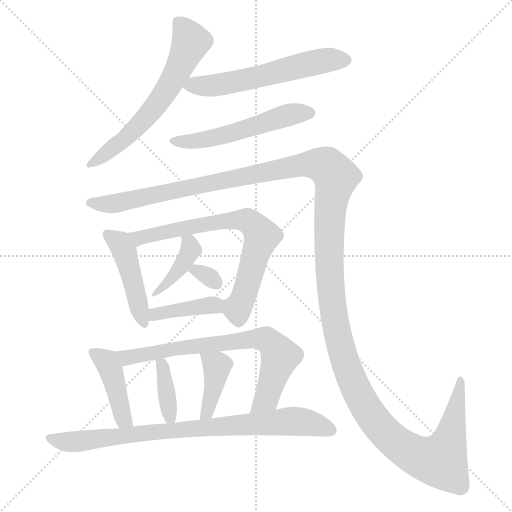
t = 0.00 s
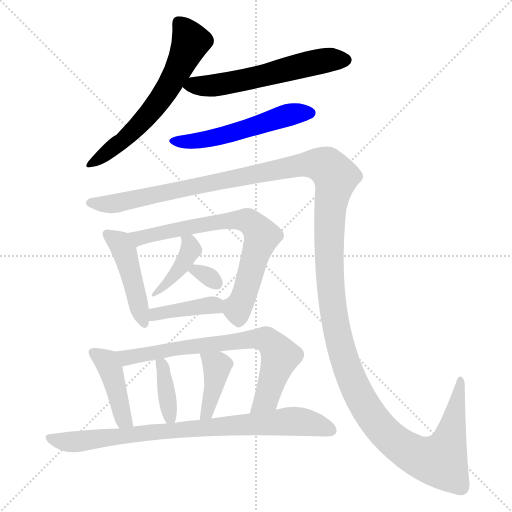
t = 2.06 s
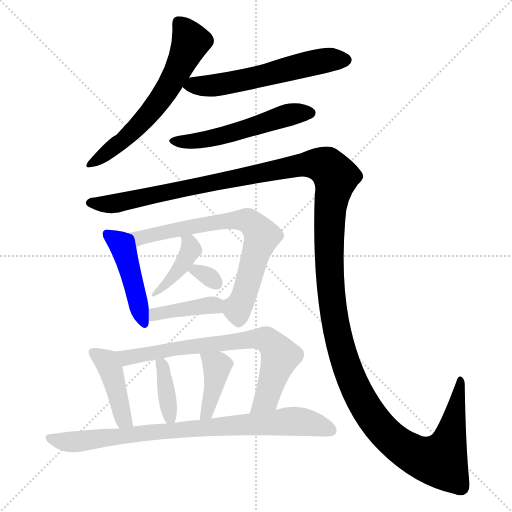
t = 4.12 s
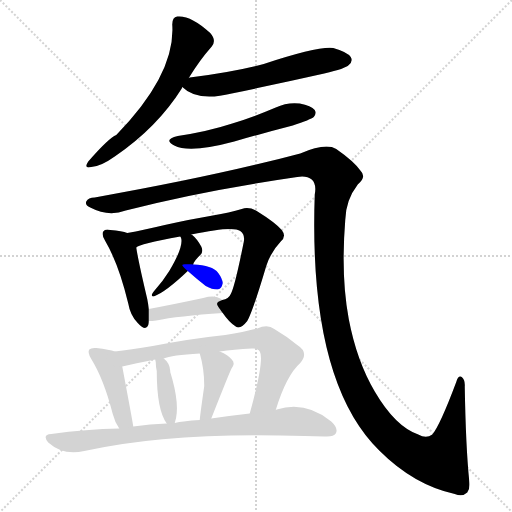
t = 6.18 s
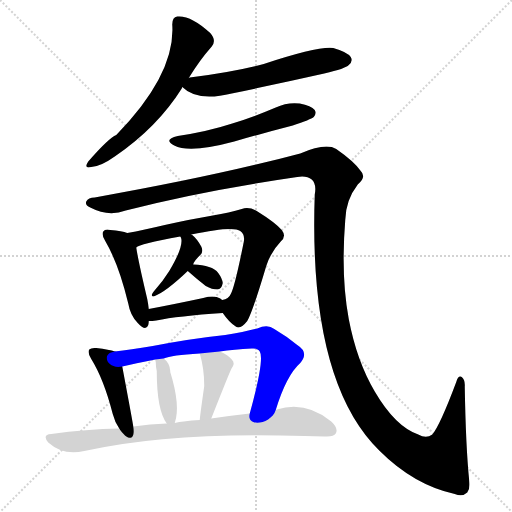
t = 8.24 s
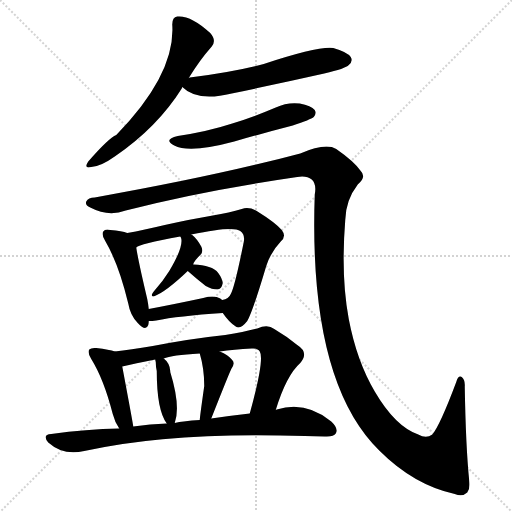
t = 10.30 s

The animated SVG that drew these frames (rendered in a browser with its animation timeline set to each time). Animation: 14 CSS @keyframes rules; one cycle of 10.30 s.

<svg version="1.1" viewBox="0 0 1024 1024" xmlns="http://www.w3.org/2000/svg">
  <g stroke="lightgray" stroke-dasharray="1,1" stroke-width="1" transform="scale(4, 4)">
    <line x1="0" y1="0" x2="256" y2="256"></line>
    <line x1="256" y1="0" x2="0" y2="256"></line>
    <line x1="128" y1="0" x2="128" y2="256"></line>
    <line x1="0" y1="128" x2="256" y2="128"></line>
  </g>
<g transform="scale(1, -1) translate(0, -900)">
   <style type="text/css">
    @keyframes keyframes0 {
      from {
       stroke: blue;
       stroke-dashoffset: 616;
       stroke-width: 128;
       }
       67% {
       animation-timing-function: step-end;
       stroke: blue;
       stroke-dashoffset: 0;
       stroke-width: 128;
       }
       to {
       stroke: black;
       stroke-width: 1024;
       }
       }
       #make-me-a-hanzi-animation-0 {
         animation: keyframes0 0.751302s both;
         animation-delay: 0.000000s;
         animation-timing-function: linear;
       }
    @keyframes keyframes1 {
      from {
       stroke: blue;
       stroke-dashoffset: 581;
       stroke-width: 128;
       }
       65% {
       animation-timing-function: step-end;
       stroke: blue;
       stroke-dashoffset: 0;
       stroke-width: 128;
       }
       to {
       stroke: black;
       stroke-width: 1024;
       }
       }
       #make-me-a-hanzi-animation-1 {
         animation: keyframes1 0.722819s both;
         animation-delay: 0.751302s;
         animation-timing-function: linear;
       }
    @keyframes keyframes2 {
      from {
       stroke: blue;
       stroke-dashoffset: 534;
       stroke-width: 128;
       }
       63% {
       animation-timing-function: step-end;
       stroke: blue;
       stroke-dashoffset: 0;
       stroke-width: 128;
       }
       to {
       stroke: black;
       stroke-width: 1024;
       }
       }
       #make-me-a-hanzi-animation-2 {
         animation: keyframes2 0.684570s both;
         animation-delay: 1.474121s;
         animation-timing-function: linear;
       }
    @keyframes keyframes3 {
      from {
       stroke: blue;
       stroke-dashoffset: 1593;
       stroke-width: 128;
       }
       84% {
       animation-timing-function: step-end;
       stroke: blue;
       stroke-dashoffset: 0;
       stroke-width: 128;
       }
       to {
       stroke: black;
       stroke-width: 1024;
       }
       }
       #make-me-a-hanzi-animation-3 {
         animation: keyframes3 1.546387s both;
         animation-delay: 2.158691s;
         animation-timing-function: linear;
       }
    @keyframes keyframes4 {
      from {
       stroke: blue;
       stroke-dashoffset: 453;
       stroke-width: 128;
       }
       60% {
       animation-timing-function: step-end;
       stroke: blue;
       stroke-dashoffset: 0;
       stroke-width: 128;
       }
       to {
       stroke: black;
       stroke-width: 1024;
       }
       }
       #make-me-a-hanzi-animation-4 {
         animation: keyframes4 0.618652s both;
         animation-delay: 3.705078s;
         animation-timing-function: linear;
       }
    @keyframes keyframes5 {
      from {
       stroke: blue;
       stroke-dashoffset: 713;
       stroke-width: 128;
       }
       70% {
       animation-timing-function: step-end;
       stroke: blue;
       stroke-dashoffset: 0;
       stroke-width: 128;
       }
       to {
       stroke: black;
       stroke-width: 1024;
       }
       }
       #make-me-a-hanzi-animation-5 {
         animation: keyframes5 0.830241s both;
         animation-delay: 4.323730s;
         animation-timing-function: linear;
       }
    @keyframes keyframes6 {
      from {
       stroke: blue;
       stroke-dashoffset: 403;
       stroke-width: 128;
       }
       57% {
       animation-timing-function: step-end;
       stroke: blue;
       stroke-dashoffset: 0;
       stroke-width: 128;
       }
       to {
       stroke: black;
       stroke-width: 1024;
       }
       }
       #make-me-a-hanzi-animation-6 {
         animation: keyframes6 0.577962s both;
         animation-delay: 5.153971s;
         animation-timing-function: linear;
       }
    @keyframes keyframes7 {
      from {
       stroke: blue;
       stroke-dashoffset: 313;
       stroke-width: 128;
       }
       50% {
       animation-timing-function: step-end;
       stroke: blue;
       stroke-dashoffset: 0;
       stroke-width: 128;
       }
       to {
       stroke: black;
       stroke-width: 1024;
       }
       }
       #make-me-a-hanzi-animation-7 {
         animation: keyframes7 0.504720s both;
         animation-delay: 5.731934s;
         animation-timing-function: linear;
       }
    @keyframes keyframes8 {
      from {
       stroke: blue;
       stroke-dashoffset: 396;
       stroke-width: 128;
       }
       56% {
       animation-timing-function: step-end;
       stroke: blue;
       stroke-dashoffset: 0;
       stroke-width: 128;
       }
       to {
       stroke: black;
       stroke-width: 1024;
       }
       }
       #make-me-a-hanzi-animation-8 {
         animation: keyframes8 0.572266s both;
         animation-delay: 6.236654s;
         animation-timing-function: linear;
       }
    @keyframes keyframes9 {
      from {
       stroke: blue;
       stroke-dashoffset: 428;
       stroke-width: 128;
       }
       58% {
       animation-timing-function: step-end;
       stroke: blue;
       stroke-dashoffset: 0;
       stroke-width: 128;
       }
       to {
       stroke: black;
       stroke-width: 1024;
       }
       }
       #make-me-a-hanzi-animation-9 {
         animation: keyframes9 0.598307s both;
         animation-delay: 6.808919s;
         animation-timing-function: linear;
       }
    @keyframes keyframes10 {
      from {
       stroke: blue;
       stroke-dashoffset: 722;
       stroke-width: 128;
       }
       70% {
       animation-timing-function: step-end;
       stroke: blue;
       stroke-dashoffset: 0;
       stroke-width: 128;
       }
       to {
       stroke: black;
       stroke-width: 1024;
       }
       }
       #make-me-a-hanzi-animation-10 {
         animation: keyframes10 0.837565s both;
         animation-delay: 7.407227s;
         animation-timing-function: linear;
       }
    @keyframes keyframes11 {
      from {
       stroke: blue;
       stroke-dashoffset: 381;
       stroke-width: 128;
       }
       55% {
       animation-timing-function: step-end;
       stroke: blue;
       stroke-dashoffset: 0;
       stroke-width: 128;
       }
       to {
       stroke: black;
       stroke-width: 1024;
       }
       }
       #make-me-a-hanzi-animation-11 {
         animation: keyframes11 0.560059s both;
         animation-delay: 8.244792s;
         animation-timing-function: linear;
       }
    @keyframes keyframes12 {
      from {
       stroke: blue;
       stroke-dashoffset: 400;
       stroke-width: 128;
       }
       57% {
       animation-timing-function: step-end;
       stroke: blue;
       stroke-dashoffset: 0;
       stroke-width: 128;
       }
       to {
       stroke: black;
       stroke-width: 1024;
       }
       }
       #make-me-a-hanzi-animation-12 {
         animation: keyframes12 0.575521s both;
         animation-delay: 8.804850s;
         animation-timing-function: linear;
       }
    @keyframes keyframes13 {
      from {
       stroke: blue;
       stroke-dashoffset: 823;
       stroke-width: 128;
       }
       73% {
       animation-timing-function: step-end;
       stroke: blue;
       stroke-dashoffset: 0;
       stroke-width: 128;
       }
       to {
       stroke: black;
       stroke-width: 1024;
       }
       }
       #make-me-a-hanzi-animation-13 {
         animation: keyframes13 0.919759s both;
         animation-delay: 9.380371s;
         animation-timing-function: linear;
       }
</style>
<path d="M 377.5 744.0 Q 399.5 780.0 423.5 807.0 Q 433.5 819.0 420.5 834.0 Q 381.5 870.0 354.5 867.0 Q 344.5 866.0 344.5 851.0 Q 351.5 752.0 232.5 630.0 Q 217.5 624.0 176.5 577.0 Q 166.5 562.0 182.5 566.0 Q 201.5 567.0 229.5 587.0 Q 314.5 645.0 363.5 723.0 Q 363.5 724.0 364.5 726.0 L 377.5 744.0 Z" fill="lightgray"></path> 
<path d="M 364.5 726.0 Q 394.5 696.0 463.5 713.0 Q 554.5 732.0 648.5 753.0 Q 691.5 763.0 697.5 770.0 Q 706.5 777.0 701.5 786.0 Q 694.5 796.0 666.5 804.0 Q 636.5 808.0 527.5 772.0 Q 467.5 756.0 379.5 745.0 Q 378.5 745.0 377.5 744.0 C 349.5 738.0 349.5 738.0 364.5 726.0 Z" fill="lightgray"></path> 
<path d="M 355.5 628.0 Q 325.5 621.0 348.5 609.0 Q 379.5 593.0 468.5 617.0 Q 523.5 633.0 585.5 649.0 Q 621.5 661.0 627.5 666.0 Q 633.5 673.0 629.5 680.0 Q 622.5 689.0 599.5 693.0 Q 574.5 696.0 551.5 685.0 Q 509.5 667.0 464.5 653.0 Q 415.5 637.0 355.5 628.0 Z" fill="lightgray"></path> 
<path d="M 189.5 505.0 Q 176.5 505.0 172.5 497.0 Q 169.5 490.0 180.5 485.0 Q 216.5 466.0 251.5 479.0 Q 401.5 518.0 594.5 546.0 Q 613.5 549.0 623.5 541.0 Q 633.5 532.0 629.5 511.0 Q 616.5 138.0 758.5 -1.0 Q 827.5 -70.0 909.5 -88.0 Q 925.5 -94.0 934.5 -85.0 Q 940.5 -78.0 938.5 -62.0 Q 931.5 7.0 929.5 127.0 Q 930.5 140.0 923.5 146.0 Q 916.5 150.0 912.5 136.0 Q 879.5 48.0 864.5 31.0 Q 852.5 22.0 836.5 31.0 Q 790.5 47.0 749.5 117.0 Q 713.5 178.0 697.5 262.0 Q 681.5 347.0 690.5 460.0 Q 691.5 500.0 715.5 531.0 Q 733.5 546.0 721.5 558.0 Q 708.5 577.0 672.5 602.0 Q 651.5 615.0 600.5 593.0 Q 431.5 548.0 189.5 505.0 Z" fill="lightgray"></path> 
<path d="M 254.5 434.0 Q 244.5 438.0 220.5 440.0 Q 210.5 443.0 206.5 437.0 Q 202.5 431.0 210.5 418.0 Q 237.5 372.0 256.5 293.0 Q 260.5 269.0 275.5 254.0 Q 291.5 236.0 296.5 250.0 Q 297.5 254.0 297.5 258.0 L 297.5 282.0 Q 296.5 292.0 294.5 302.0 Q 276.5 378.0 272.5 405.0 C 268.5 430.0 268.5 430.0 254.5 434.0 Z" fill="lightgray"></path> 
<path d="M 445.5 274.0 Q 458.5 255.0 471.5 247.0 Q 480.5 240.0 494.5 258.0 Q 504.5 274.0 532.5 368.0 Q 541.5 396.0 561.5 417.0 Q 573.5 427.0 563.5 440.0 Q 550.5 455.0 513.5 478.0 Q 497.5 487.0 483.5 482.0 Q 459.5 475.0 425.5 469.0 Q 383.5 462.0 329.5 450.0 Q 287.5 440.0 254.5 434.0 C 225.5 428.0 244.5 393.0 272.5 405.0 Q 278.5 412.0 360.5 427.0 L 382.5 431.0 Q 466.5 449.0 480.5 438.0 Q 490.5 431.0 487.5 416.0 Q 469.5 326.0 461.5 312.0 Q 457.5 302.0 444.5 300.0 C 430.5 294.0 430.5 294.0 445.5 274.0 Z" fill="lightgray"></path> 
<path d="M 360.5 427.0 L 361.5 426.0 Q 361.5 425.0 362.5 423.0 Q 366.5 405.0 338.5 358.0 Q 325.5 337.0 307.5 317.0 Q 304.5 314.0 303.5 310.0 Q 303.5 307.0 307.5 307.0 Q 331.5 316.0 375.5 358.0 C 384.5 367.0 384.5 367.0 386.5 371.0 Q 387.5 378.0 402.5 392.0 Q 406.5 399.0 402.5 407.0 Q 393.5 423.0 384.5 430.0 Q 383.5 431.0 382.5 431.0 C 357.5 448.0 347.5 454.0 360.5 427.0 Z" fill="lightgray"></path> 
<path d="M 375.5 358.0 Q 393.5 342.0 411.5 328.0 Q 424.5 321.0 434.5 321.0 Q 443.5 322.0 445.5 334.0 Q 444.5 343.0 436.5 354.0 Q 424.5 370.0 386.5 371.0 C 359.5 372.0 359.5 372.0 375.5 358.0 Z" fill="lightgray"></path> 
<path d="M 297.5 258.0 Q 304.5 258.0 312.5 259.0 Q 355.5 268.0 445.5 274.0 C 475.5 276.0 468.5 282.0 444.5 300.0 Q 443.5 301.0 440.5 303.0 Q 428.5 310.0 406.5 304.0 Q 345.5 291.0 297.5 282.0 C 268.5 276.0 267.5 257.0 297.5 258.0 Z" fill="lightgray"></path> 
<path d="M 229.5 197.0 Q 219.5 201.0 192.5 204.0 Q 182.5 205.0 178.5 201.0 Q 174.5 195.0 182.5 182.0 Q 207.5 142.0 225.5 72.0 Q 229.5 56.0 238.5 43.0 C 254.5 18.0 271.5 17.0 266.5 47.0 Q 266.5 50.0 244.5 167.0 C 239.5 194.0 239.5 194.0 229.5 197.0 Z" fill="lightgray"></path> 
<path d="M 551.5 80.0 Q 572.5 149.0 600.5 174.0 Q 618.5 195.0 594.5 210.0 Q 572.5 228.0 548.5 242.0 Q 535.5 252.0 514.5 243.0 Q 489.5 236.0 450.5 230.0 Q 383.5 223.0 305.5 208.0 Q 260.5 201.0 229.5 197.0 C 199.5 193.0 215.5 160.0 244.5 167.0 Q 269.5 173.0 310.5 181.0 L 327.5 183.0 Q 342.5 190.0 399.5 193.0 L 439.5 197.0 Q 467.5 201.0 503.5 203.0 Q 515.5 204.0 519.5 197.0 Q 529.5 182.0 499.5 73.0 C 491.5 44.0 542.5 51.0 551.5 80.0 Z" fill="lightgray"></path> 
<path d="M 349.5 54.0 Q 361.5 88.0 340.5 156.0 L 340.5 158.0 Q 339.5 174.0 327.5 183.0 C 306.5 201.0 306.5 201.0 310.5 181.0 Q 310.5 180.0 311.5 176.0 Q 311.5 167.0 313.5 158.0 Q 313.5 80.0 333.5 53.0 C 344.5 37.0 344.5 37.0 349.5 54.0 Z" fill="lightgray"></path> 
<path d="M 422.5 63.0 Q 458.5 154.0 462.5 162.0 Q 471.5 174.0 463.5 181.0 Q 456.5 190.0 439.5 197.0 C 412.5 209.0 392.5 218.0 399.5 193.0 Q 408.5 163.0 408.5 128.0 Q 399.5 65.0 399.5 60.0 C 396.5 30.0 411.5 35.0 422.5 63.0 Z" fill="lightgray"></path> 
<path d="M 238.5 43.0 Q 172.5 42.0 102.5 32.0 Q 83.5 31.0 96.5 15.0 Q 126.5 -12.0 168.5 -2.0 Q 342.5 37.0 609.5 28.0 Q 628.5 28.0 649.5 27.0 Q 667.5 26.0 671.5 33.0 Q 677.5 43.0 662.5 57.0 Q 611.5 99.0 553.5 81.0 Q 552.5 81.0 551.5 80.0 L 499.5 73.0 Q 463.5 69.0 422.5 63.0 L 399.5 60.0 Q 383.5 60.0 367.5 57.0 Q 358.5 57.0 349.5 54.0 L 333.5 53.0 Q 300.5 52.0 266.5 47.0 L 238.5 43.0 Z" fill="lightgray"></path> 
      <clipPath id="make-me-a-hanzi-clip-0">
      <path d="M 377.5 744.0 Q 399.5 780.0 423.5 807.0 Q 433.5 819.0 420.5 834.0 Q 381.5 870.0 354.5 867.0 Q 344.5 866.0 344.5 851.0 Q 351.5 752.0 232.5 630.0 Q 217.5 624.0 176.5 577.0 Q 166.5 562.0 182.5 566.0 Q 201.5 567.0 229.5 587.0 Q 314.5 645.0 363.5 723.0 Q 363.5 724.0 364.5 726.0 L 377.5 744.0 Z" fill="lightgray"></path>
      </clipPath>
      <path clip-path="url(#make-me-a-hanzi-clip-0)" d="M 357.5 854.0 L 381.5 817.0 L 331.5 717.0 L 264.5 636.0 L 186.5 575.0 " fill="none" id="make-me-a-hanzi-animation-0" stroke-dasharray="488 976" stroke-linecap="round"></path>

      <clipPath id="make-me-a-hanzi-clip-1">
      <path d="M 364.5 726.0 Q 394.5 696.0 463.5 713.0 Q 554.5 732.0 648.5 753.0 Q 691.5 763.0 697.5 770.0 Q 706.5 777.0 701.5 786.0 Q 694.5 796.0 666.5 804.0 Q 636.5 808.0 527.5 772.0 Q 467.5 756.0 379.5 745.0 Q 378.5 745.0 377.5 744.0 C 349.5 738.0 349.5 738.0 364.5 726.0 Z" fill="lightgray"></path>
      </clipPath>
      <path clip-path="url(#make-me-a-hanzi-clip-1)" d="M 372.5 727.0 L 433.5 729.0 L 635.5 776.0 L 691.5 780.0 " fill="none" id="make-me-a-hanzi-animation-1" stroke-dasharray="453 906" stroke-linecap="round"></path>

      <clipPath id="make-me-a-hanzi-clip-2">
      <path d="M 355.5 628.0 Q 325.5 621.0 348.5 609.0 Q 379.5 593.0 468.5 617.0 Q 523.5 633.0 585.5 649.0 Q 621.5 661.0 627.5 666.0 Q 633.5 673.0 629.5 680.0 Q 622.5 689.0 599.5 693.0 Q 574.5 696.0 551.5 685.0 Q 509.5 667.0 464.5 653.0 Q 415.5 637.0 355.5 628.0 Z" fill="lightgray"></path>
      </clipPath>
      <path clip-path="url(#make-me-a-hanzi-clip-2)" d="M 349.5 620.0 L 374.5 616.0 L 416.5 622.0 L 565.5 667.0 L 619.5 674.0 " fill="none" id="make-me-a-hanzi-animation-2" stroke-dasharray="406 812" stroke-linecap="round"></path>

      <clipPath id="make-me-a-hanzi-clip-3">
      <path d="M 189.5 505.0 Q 176.5 505.0 172.5 497.0 Q 169.5 490.0 180.5 485.0 Q 216.5 466.0 251.5 479.0 Q 401.5 518.0 594.5 546.0 Q 613.5 549.0 623.5 541.0 Q 633.5 532.0 629.5 511.0 Q 616.5 138.0 758.5 -1.0 Q 827.5 -70.0 909.5 -88.0 Q 925.5 -94.0 934.5 -85.0 Q 940.5 -78.0 938.5 -62.0 Q 931.5 7.0 929.5 127.0 Q 930.5 140.0 923.5 146.0 Q 916.5 150.0 912.5 136.0 Q 879.5 48.0 864.5 31.0 Q 852.5 22.0 836.5 31.0 Q 790.5 47.0 749.5 117.0 Q 713.5 178.0 697.5 262.0 Q 681.5 347.0 690.5 460.0 Q 691.5 500.0 715.5 531.0 Q 733.5 546.0 721.5 558.0 Q 708.5 577.0 672.5 602.0 Q 651.5 615.0 600.5 593.0 Q 431.5 548.0 189.5 505.0 Z" fill="lightgray"></path>
      </clipPath>
      <path clip-path="url(#make-me-a-hanzi-clip-3)" d="M 181.5 494.0 L 228.5 492.0 L 573.5 565.0 L 619.5 573.0 L 648.5 569.0 L 671.5 546.0 L 661.5 499.0 L 657.5 417.0 L 667.5 272.0 L 688.5 182.0 L 730.5 87.0 L 770.5 34.0 L 801.5 8.0 L 852.5 -19.0 L 880.5 -21.0 L 900.5 26.0 L 920.5 138.0 " fill="none" id="make-me-a-hanzi-animation-3" stroke-dasharray="1465 2930" stroke-linecap="round"></path>

      <clipPath id="make-me-a-hanzi-clip-4">
      <path d="M 254.5 434.0 Q 244.5 438.0 220.5 440.0 Q 210.5 443.0 206.5 437.0 Q 202.5 431.0 210.5 418.0 Q 237.5 372.0 256.5 293.0 Q 260.5 269.0 275.5 254.0 Q 291.5 236.0 296.5 250.0 Q 297.5 254.0 297.5 258.0 L 297.5 282.0 Q 296.5 292.0 294.5 302.0 Q 276.5 378.0 272.5 405.0 C 268.5 430.0 268.5 430.0 254.5 434.0 Z" fill="lightgray"></path>
      </clipPath>
      <path clip-path="url(#make-me-a-hanzi-clip-4)" d="M 214.5 432.0 L 236.5 416.0 L 248.5 397.0 L 286.5 255.0 " fill="none" id="make-me-a-hanzi-animation-4" stroke-dasharray="325 650" stroke-linecap="round"></path>

      <clipPath id="make-me-a-hanzi-clip-5">
      <path d="M 445.5 274.0 Q 458.5 255.0 471.5 247.0 Q 480.5 240.0 494.5 258.0 Q 504.5 274.0 532.5 368.0 Q 541.5 396.0 561.5 417.0 Q 573.5 427.0 563.5 440.0 Q 550.5 455.0 513.5 478.0 Q 497.5 487.0 483.5 482.0 Q 459.5 475.0 425.5 469.0 Q 383.5 462.0 329.5 450.0 Q 287.5 440.0 254.5 434.0 C 225.5 428.0 244.5 393.0 272.5 405.0 Q 278.5 412.0 360.5 427.0 L 382.5 431.0 Q 466.5 449.0 480.5 438.0 Q 490.5 431.0 487.5 416.0 Q 469.5 326.0 461.5 312.0 Q 457.5 302.0 444.5 300.0 C 430.5 294.0 430.5 294.0 445.5 274.0 Z" fill="lightgray"></path>
      </clipPath>
      <path clip-path="url(#make-me-a-hanzi-clip-5)" d="M 261.5 432.0 L 287.5 425.0 L 436.5 457.0 L 497.5 458.0 L 523.5 428.0 L 482.5 296.0 L 471.5 283.0 L 452.5 294.0 " fill="none" id="make-me-a-hanzi-animation-5" stroke-dasharray="585 1170" stroke-linecap="round"></path>

      <clipPath id="make-me-a-hanzi-clip-6">
      <path d="M 360.5 427.0 L 361.5 426.0 Q 361.5 425.0 362.5 423.0 Q 366.5 405.0 338.5 358.0 Q 325.5 337.0 307.5 317.0 Q 304.5 314.0 303.5 310.0 Q 303.5 307.0 307.5 307.0 Q 331.5 316.0 375.5 358.0 C 384.5 367.0 384.5 367.0 386.5 371.0 Q 387.5 378.0 402.5 392.0 Q 406.5 399.0 402.5 407.0 Q 393.5 423.0 384.5 430.0 Q 383.5 431.0 382.5 431.0 C 357.5 448.0 347.5 454.0 360.5 427.0 Z" fill="lightgray"></path>
      </clipPath>
      <path clip-path="url(#make-me-a-hanzi-clip-6)" d="M 366.5 426.0 L 378.5 415.0 L 381.5 400.0 L 336.5 336.0 L 308.5 312.0 " fill="none" id="make-me-a-hanzi-animation-6" stroke-dasharray="275 550" stroke-linecap="round"></path>

      <clipPath id="make-me-a-hanzi-clip-7">
      <path d="M 375.5 358.0 Q 393.5 342.0 411.5 328.0 Q 424.5 321.0 434.5 321.0 Q 443.5 322.0 445.5 334.0 Q 444.5 343.0 436.5 354.0 Q 424.5 370.0 386.5 371.0 C 359.5 372.0 359.5 372.0 375.5 358.0 Z" fill="lightgray"></path>
      </clipPath>
      <path clip-path="url(#make-me-a-hanzi-clip-7)" d="M 384.5 356.0 L 394.5 360.0 L 432.5 334.0 " fill="none" id="make-me-a-hanzi-animation-7" stroke-dasharray="185 370" stroke-linecap="round"></path>

      <clipPath id="make-me-a-hanzi-clip-8">
      <path d="M 297.5 258.0 Q 304.5 258.0 312.5 259.0 Q 355.5 268.0 445.5 274.0 C 475.5 276.0 468.5 282.0 444.5 300.0 Q 443.5 301.0 440.5 303.0 Q 428.5 310.0 406.5 304.0 Q 345.5 291.0 297.5 282.0 C 268.5 276.0 267.5 257.0 297.5 258.0 Z" fill="lightgray"></path>
      </clipPath>
      <path clip-path="url(#make-me-a-hanzi-clip-8)" d="M 304.5 264.0 L 320.5 275.0 L 425.5 290.0 L 435.5 280.0 " fill="none" id="make-me-a-hanzi-animation-8" stroke-dasharray="268 536" stroke-linecap="round"></path>

      <clipPath id="make-me-a-hanzi-clip-9">
      <path d="M 229.5 197.0 Q 219.5 201.0 192.5 204.0 Q 182.5 205.0 178.5 201.0 Q 174.5 195.0 182.5 182.0 Q 207.5 142.0 225.5 72.0 Q 229.5 56.0 238.5 43.0 C 254.5 18.0 271.5 17.0 266.5 47.0 Q 266.5 50.0 244.5 167.0 C 239.5 194.0 239.5 194.0 229.5 197.0 Z" fill="lightgray"></path>
      </clipPath>
      <path clip-path="url(#make-me-a-hanzi-clip-9)" d="M 186.5 196.0 L 212.5 177.0 L 226.5 149.0 L 247.5 61.0 L 259.5 47.0 " fill="none" id="make-me-a-hanzi-animation-9" stroke-dasharray="300 600" stroke-linecap="round"></path>

      <clipPath id="make-me-a-hanzi-clip-10">
      <path d="M 551.5 80.0 Q 572.5 149.0 600.5 174.0 Q 618.5 195.0 594.5 210.0 Q 572.5 228.0 548.5 242.0 Q 535.5 252.0 514.5 243.0 Q 489.5 236.0 450.5 230.0 Q 383.5 223.0 305.5 208.0 Q 260.5 201.0 229.5 197.0 C 199.5 193.0 215.5 160.0 244.5 167.0 Q 269.5 173.0 310.5 181.0 L 327.5 183.0 Q 342.5 190.0 399.5 193.0 L 439.5 197.0 Q 467.5 201.0 503.5 203.0 Q 515.5 204.0 519.5 197.0 Q 529.5 182.0 499.5 73.0 C 491.5 44.0 542.5 51.0 551.5 80.0 Z" fill="lightgray"></path>
      </clipPath>
      <path clip-path="url(#make-me-a-hanzi-clip-10)" d="M 236.5 194.0 L 257.5 185.0 L 375.5 207.0 L 502.5 222.0 L 533.5 220.0 L 560.5 188.0 L 532.5 103.0 L 504.5 85.0 " fill="none" id="make-me-a-hanzi-animation-10" stroke-dasharray="594 1188" stroke-linecap="round"></path>

      <clipPath id="make-me-a-hanzi-clip-11">
      <path d="M 349.5 54.0 Q 361.5 88.0 340.5 156.0 L 340.5 158.0 Q 339.5 174.0 327.5 183.0 C 306.5 201.0 306.5 201.0 310.5 181.0 Q 310.5 180.0 311.5 176.0 Q 311.5 167.0 313.5 158.0 Q 313.5 80.0 333.5 53.0 C 344.5 37.0 344.5 37.0 349.5 54.0 Z" fill="lightgray"></path>
      </clipPath>
      <path clip-path="url(#make-me-a-hanzi-clip-11)" d="M 315.5 179.0 L 327.5 162.0 L 339.5 66.0 L 345.5 61.0 " fill="none" id="make-me-a-hanzi-animation-11" stroke-dasharray="253 506" stroke-linecap="round"></path>

      <clipPath id="make-me-a-hanzi-clip-12">
      <path d="M 422.5 63.0 Q 458.5 154.0 462.5 162.0 Q 471.5 174.0 463.5 181.0 Q 456.5 190.0 439.5 197.0 C 412.5 209.0 392.5 218.0 399.5 193.0 Q 408.5 163.0 408.5 128.0 Q 399.5 65.0 399.5 60.0 C 396.5 30.0 411.5 35.0 422.5 63.0 Z" fill="lightgray"></path>
      </clipPath>
      <path clip-path="url(#make-me-a-hanzi-clip-12)" d="M 406.5 188.0 L 433.5 165.0 L 417.5 79.0 L 405.5 62.0 " fill="none" id="make-me-a-hanzi-animation-12" stroke-dasharray="272 544" stroke-linecap="round"></path>

      <clipPath id="make-me-a-hanzi-clip-13">
      <path d="M 238.5 43.0 Q 172.5 42.0 102.5 32.0 Q 83.5 31.0 96.5 15.0 Q 126.5 -12.0 168.5 -2.0 Q 342.5 37.0 609.5 28.0 Q 628.5 28.0 649.5 27.0 Q 667.5 26.0 671.5 33.0 Q 677.5 43.0 662.5 57.0 Q 611.5 99.0 553.5 81.0 Q 552.5 81.0 551.5 80.0 L 499.5 73.0 Q 463.5 69.0 422.5 63.0 L 399.5 60.0 Q 383.5 60.0 367.5 57.0 Q 358.5 57.0 349.5 54.0 L 333.5 53.0 Q 300.5 52.0 266.5 47.0 L 238.5 43.0 Z" fill="lightgray"></path>
      </clipPath>
      <path clip-path="url(#make-me-a-hanzi-clip-13)" d="M 99.5 23.0 L 157.5 17.0 L 288.5 35.0 L 592.5 58.0 L 629.5 52.0 L 661.5 39.0 " fill="none" id="make-me-a-hanzi-animation-13" stroke-dasharray="695 1390" stroke-linecap="round"></path>

</g>
</svg>
